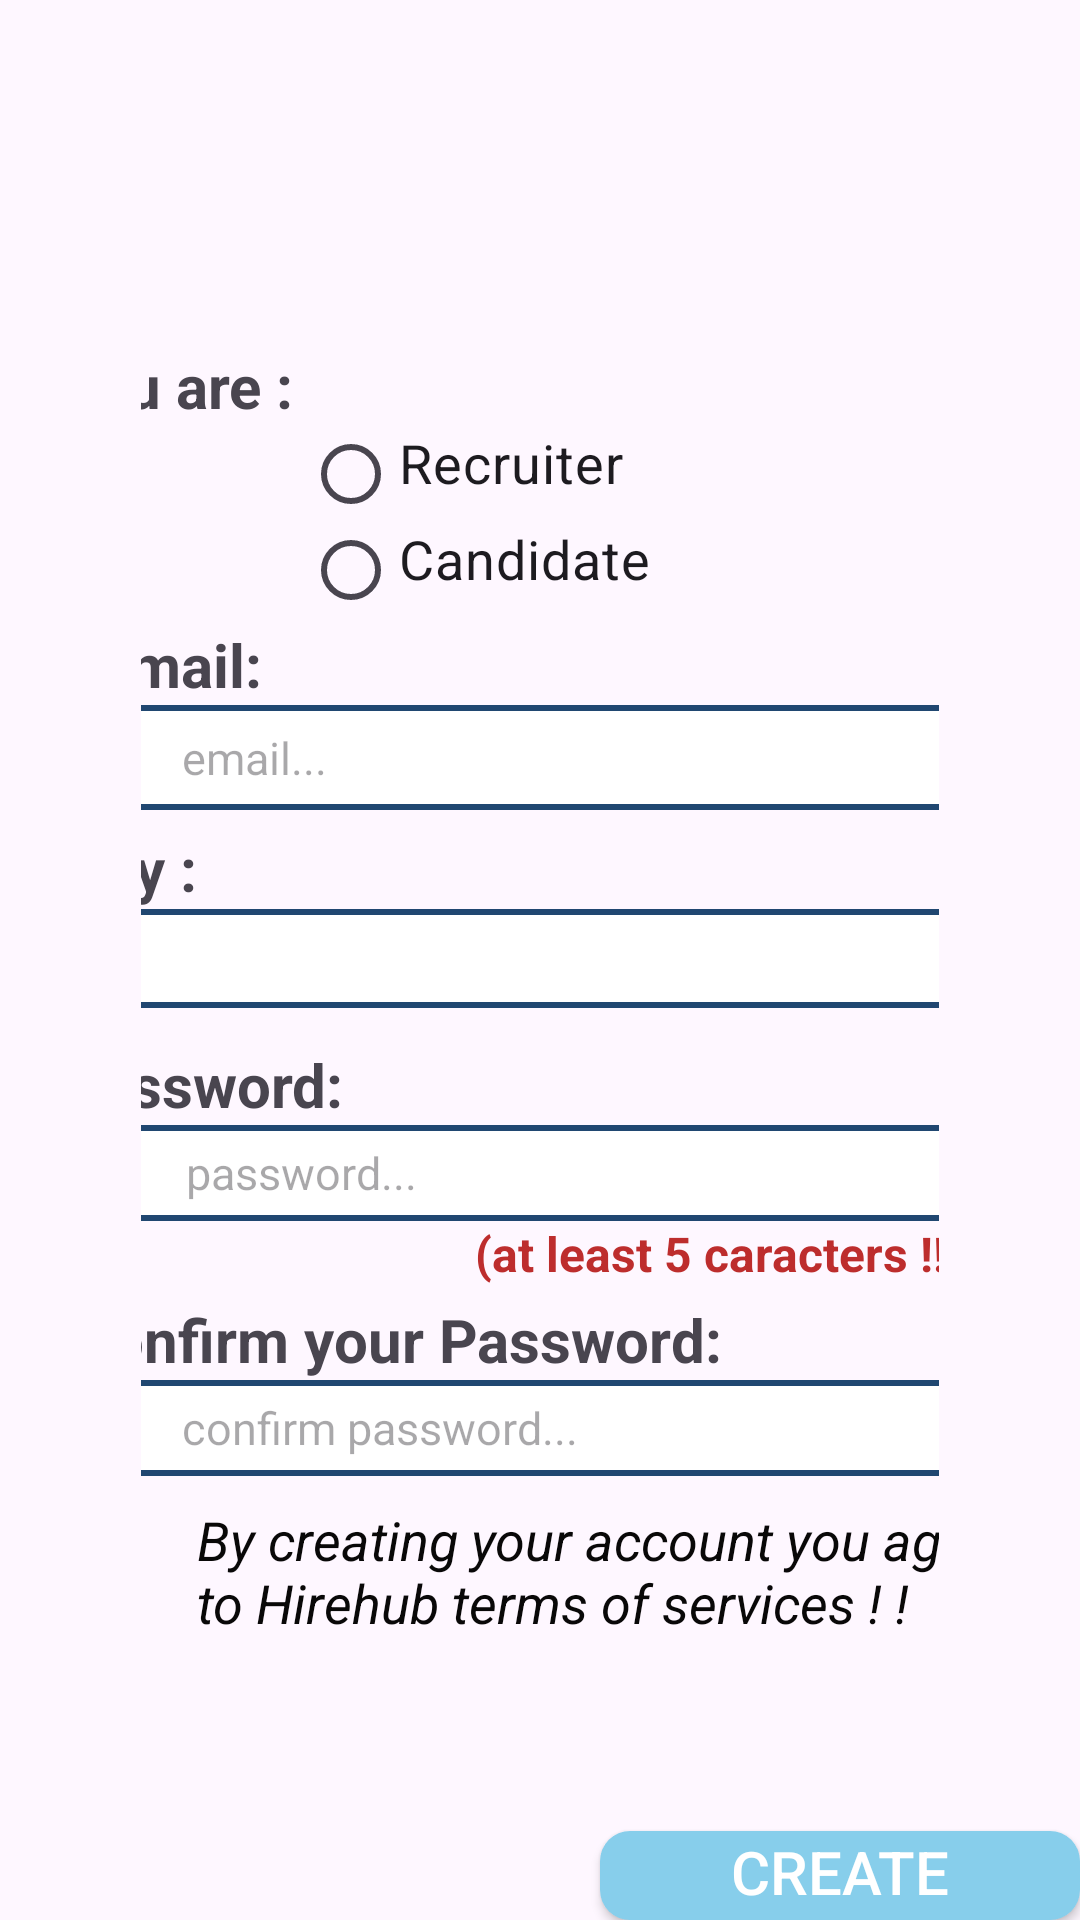

Produce the Android XML layout that renders to this screen, including the resource entries it uses.
<!-- AndroidManifest.xml: application theme Theme.MyApplication -->
<!-- res/layout/activity_sign_up.xml -->
<?xml version="1.0" encoding="utf-8"?>
<LinearLayout xmlns:android="http://schemas.android.com/apk/res/android"
    xmlns:app="http://schemas.android.com/apk/res-auto"
    xmlns:tools="http://schemas.android.com/tools"
    android:layout_width="match_parent"
    android:layout_height="match_parent"
    android:background="@drawable/signup"
    android:orientation="vertical"
    tools:context="com.example.hirehub.SignUpActivity">


    <View
        android:layout_width="422dp"
        android:layout_height="51dp"
        android:layout_gravity="center"
        android:layout_marginTop="2dp" />

    <LinearLayout
        android:id="@+id/bodyContainer"
        android:layout_width="match_parent"
        android:layout_height="507dp"
        android:layout_marginStart="15dp"
        android:layout_marginTop="30dp"
        android:layout_marginEnd="15dp"
        android:layout_marginBottom="250dp"
        android:background="@drawable/body_background"
        android:gravity="start"
        android:orientation="vertical"
        android:padding="32dp">

        <RadioGroup
            android:id="@+id/employmentStatusRadioGroup"

            android:layout_width="358dp"
            android:layout_height="88dp"
            android:layout_gravity="center"
            android:orientation="vertical">

            <TextView
                android:layout_width="127dp"
                android:layout_height="wrap_content"
                android:layout_marginStart="5dp"
                android:layout_marginEnd="35dp"
                android:text="   you are :"
                android:textSize="20sp"
                android:textStyle="bold" />

            <RadioButton
                android:id="@+id/radioButtonRecruiter"
                android:layout_width="180dp"
                android:layout_height="32dp"
                android:layout_marginStart="100dp"
                android:gravity="start"
                android:text="Recruiter"
                android:textSize="18dp" />

            <RadioButton
                android:id="@+id/radioButtonCandidate"
                android:layout_width="184dp"
                android:layout_height="27dp"
                android:layout_marginLeft="100dp"
                android:gravity="left"
                android:text="Candidate"
                android:textSize="18dp" />
        </RadioGroup>

        <RadioGroup
            android:layout_width="match_parent"
            android:layout_height="wrap_content"
            android:orientation="horizontal">

        </RadioGroup>

        <LinearLayout
            android:layout_width="363dp"
            android:layout_height="68dp"
            android:layout_gravity="center"
            android:layout_marginTop="5dp"
            android:orientation="vertical">


            <TextView
                android:layout_width="116dp"
                android:layout_height="wrap_content"
                android:layout_marginLeft="5dp"
                android:text="    E-mail:"

                android:textSize="20dp"
                android:textStyle="bold" />

            <EditText
                android:id="@+id/emailEditText"
                android:layout_width="300dp"
                android:layout_height="35dp"
                android:layout_marginLeft="40dp"
                android:background="@drawable/edittext_border"
                android:inputType="textEmailAddress"
                android:textSize="15sp"
                android:hint="      email..."/>
        </LinearLayout>


        <LinearLayout
            android:layout_width="360dp"
            android:layout_height="67dp"
            android:layout_gravity="center"
            android:orientation="vertical">

            <TextView
                android:layout_width="103dp"
                android:layout_height="wrap_content"
                android:layout_marginLeft="5dp"
                android:text="   City : "
                android:textSize="20dp"
                android:textStyle="bold" />

            <Spinner
                android:id="@+id/citySpinner"
                android:layout_width="299dp"
                android:layout_height="33dp"
                android:layout_marginLeft="40dp"
                android:background="@drawable/edittext_border"
                android:minHeight="40dp"
                android:textSize="20dp" />
        </LinearLayout>

        <LinearLayout
            android:layout_width="360dp"
            android:layout_height="80dp"
            android:layout_gravity="center"
            android:layout_marginTop="5dp"
            android:orientation="vertical">

            <TextView
                android:layout_width="144dp"
                android:layout_height="wrap_content"
                android:layout_marginLeft="5dp"
                android:text="   Password:"
                android:textSize="20dp"
                android:textStyle="bold" />

            <EditText
                android:id="@+id/passwordEditText"
                android:layout_width="297dp"
                android:layout_height="32dp"
                android:layout_marginLeft="40dp"
                android:background="@drawable/edittext_border"
                android:hint="      password..."
                android:inputType="textPassword"
                android:textSize="15dp" />

            <TextView
                android:id="@+id/passwordAlert"
                android:layout_width="325dp"
                android:layout_height="wrap_content"
                android:layout_marginRight="40dp"
                android:gravity="right"
                android:text="(at least 5 caracters !!) "
                android:textColor="#BD2D2D"
                android:textSize="16dp"
                android:textStyle="bold" />
        </LinearLayout>


        <LinearLayout
            android:layout_width="363dp"
            android:layout_height="63dp"
            android:layout_gravity="center"
            android:layout_marginTop="5dp"
            android:orientation="vertical">

            <TextView
                android:layout_width="249dp"
                android:layout_height="wrap_content"
                android:layout_marginLeft="5dp"
                android:text="    Confirm your Password:"
                android:textSize="20dp"
                android:textStyle="bold" />

            <EditText
                android:id="@+id/confirmPasswordEditText"
                android:layout_width="300dp"
                android:layout_height="32dp"
                android:layout_marginLeft="40dp"
                android:background="@drawable/edittext_border"
                android:hint="      confirm password..."
                android:inputType="textPassword"
                android:textSize="15dp" />
        </LinearLayout>

        <LinearLayout
            android:layout_width="363dp"
            android:layout_height="60dp"
            android:layout_gravity="center"
            android:layout_marginTop="5dp"
            android:orientation="vertical">

            <TextView

                android:id="@+id/termsTextView"
                android:layout_width="289dp"
                android:layout_height="61dp"
                android:layout_gravity="center"
                android:layout_marginLeft="30dp"
                android:text="By creating your account you agree to Hirehub terms of services ! ! "
                android:textColor="#090808"
                android:textSize="18dp"
                android:textStyle="italic" />
        </LinearLayout>

    </LinearLayout>

    <Button
        android:id="@+id/createAccountButton"
        android:layout_width="wrap_content"
        android:layout_height="wrap_content"
        android:layout_marginLeft="140dp"
        android:layout_marginTop="-230dp"
        android:layout_marginStart="200dp"
        android:background="@drawable/button_background"
        android:minHeight="40dp"
        android:text="Create account"
        android:textAlignment="center"
        android:textColor="@android:color/white"
        android:textSize="20sp" />
</LinearLayout>
<!-- resources referenced by this layout -->
<resources>
  <!-- drawable button_background (drawable) -->
  <shape xmlns:android="http://schemas.android.com/apk/res/android"
  android:shape="rectangle">
  <corners android:radius="10dp" /> 
  <solid android:color="#87CEEB" /> 
  </shape>
  <!-- drawable edittext_border (drawable) -->
  <?xml version="1.0" encoding="utf-8"?>
  <shape xmlns:android="http://schemas.android.com/apk/res/android"
  android:shape="rectangle">
  <solid android:color="@android:color/white" />
  <stroke
      android:width="2dp"
      android:color="#204771" />
  <corners android:radius="4dp" />
  </shape>
  <style name="Theme.MyApplication" parent="Base.Theme.MyApplication" />
  <style name="Base.Theme.MyApplication" parent="Theme.Material3.DayNight.NoActionBar">
          
          
      </style>
</resources>
